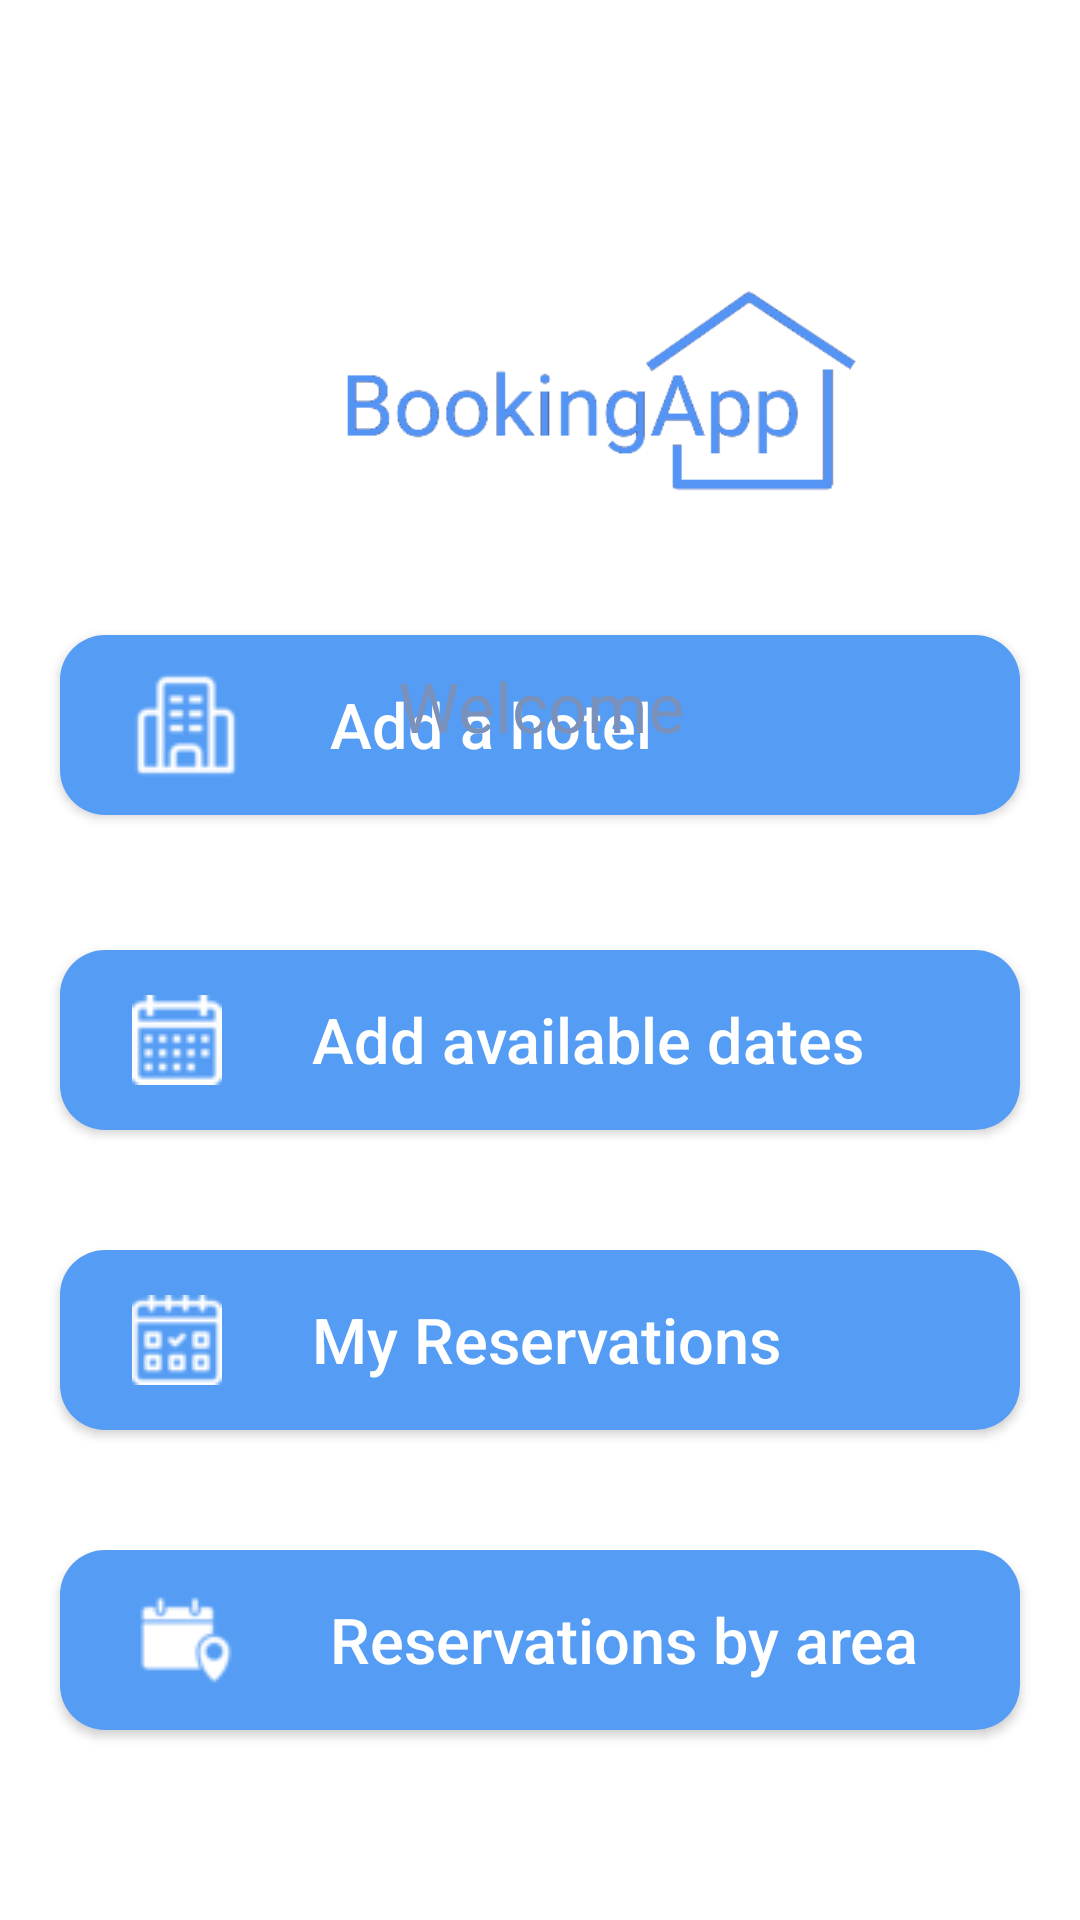

Produce the Android XML layout that renders to this screen, including the resource entries it uses.
<!-- AndroidManifest.xml: application theme Theme.BookingApp -->
<!-- res/layout/activity_manager_console.xml -->
<androidx.constraintlayout.widget.ConstraintLayout xmlns:android="http://schemas.android.com/apk/res/android"
    xmlns:app="http://schemas.android.com/apk/res-auto"
    xmlns:tools="http://schemas.android.com/tools"
    android:layout_width="match_parent"
    android:layout_height="match_parent"
    android:background="@color/white"
    tools:context=".frontend.activity.ManagerConsoleActivity">

    <LinearLayout
        android:id="@+id/linearLayout"
        android:layout_width="match_parent"
        android:layout_height="65dp"
        android:layout_marginBottom="678dp"
        android:background="@color/white"
        android:orientation="vertical"
        app:layout_constraintBottom_toBottomOf="parent"
        app:layout_constraintEnd_toEndOf="parent"
        app:layout_constraintHorizontal_bias="0.0"
        app:layout_constraintStart_toStartOf="parent"
        app:layout_constraintTop_toTopOf="parent"
        app:layout_constraintVertical_bias="0.0">

        <ImageButton
            android:id="@+id/log_out"
            android:layout_width="58dp"
            android:layout_height="0dp"
            android:layout_gravity="end"
            android:layout_weight="1"
            android:adjustViewBounds="true"
            android:backgroundTint="@android:color/transparent"
            android:contentDescription="@string/back"
            android:cropToPadding="false"
            android:scaleType="centerInside"
            app:srcCompat="@drawable/log_out_new"
            tools:ignore="RtlHardcoded" />
    </LinearLayout>

    <LinearLayout
        android:id="@+id/linearLayout3"
        android:layout_width="200dp"
        android:layout_height="100dp"
        android:gravity="center"
        android:layout_marginLeft="100dp"
        android:layout_marginTop="0dp"
        android:orientation="vertical"
        app:layout_constraintBottom_toBottomOf="parent"
        app:layout_constraintEnd_toEndOf="parent"
        app:layout_constraintHorizontal_bias="0.0"
        app:layout_constraintStart_toStartOf="parent"
        app:layout_constraintTop_toTopOf="parent"
        app:layout_constraintVertical_bias="0.150"
        tools:ignore="UseCompoundDrawables">

        <ImageView
            android:id="@+id/imageView5"
            android:layout_width="wrap_content"
            android:layout_height="wrap_content"
            android:layout_gravity="center_horizontal|top"
            android:contentDescription="@string/logo_photo"
            android:paddingTop="0dp"
            android:paddingBottom="0dp"
            android:src="@drawable/bookingapp_bluelight" />


    </LinearLayout>

    <LinearLayout
        android:layout_width="wrap_content"
        android:layout_height="wrap_content"
        android:layout_marginStart="1dp"
        android:orientation="vertical"
        app:layout_constraintBottom_toBottomOf="parent"
        app:layout_constraintEnd_toEndOf="parent"
        app:layout_constraintHorizontal_bias="0.0"
        app:layout_constraintStart_toStartOf="parent"
        app:layout_constraintTop_toTopOf="@+id/linearLayout"
        app:layout_constraintVertical_bias="0.948">

    </LinearLayout>

    <LinearLayout
        android:layout_width="match_parent"
        android:layout_height="422dp"
        android:orientation="vertical"
        app:layout_constraintBottom_toBottomOf="parent"
        app:layout_constraintEnd_toEndOf="parent"
        app:layout_constraintHorizontal_bias="0.0"
        app:layout_constraintStart_toStartOf="parent"
        app:layout_constraintTop_toTopOf="@+id/linearLayout"
        app:layout_constraintVertical_bias="0.948">

        <androidx.appcompat.widget.AppCompatButton
            android:id="@+id/btnAddHotel"
            android:layout_width="320dp"
            android:layout_height="60dp"
            android:layout_gravity="center"
            android:layout_margin="5dp"
            android:background="@drawable/rounded_corner"
            android:drawableStart="@drawable/addhotel36"
            android:drawablePadding="30dp"
            android:fontFamily="sans-serif-medium"
            android:gravity="center_vertical"
            android:paddingStart="24dp"
            android:text="@string/add_hotel"
            android:textAllCaps="false"
            android:textColor="@color/white"
            android:textSize="21sp" />

        <Space
            android:layout_width="match_parent"
            android:layout_height="40dp" />

        <androidx.appcompat.widget.AppCompatButton
            android:id="@+id/btnAddDates"
            android:layout_width="320dp"
            android:layout_height="60dp"
            android:layout_gravity="center"
            android:background="@drawable/rounded_corner"
            android:drawableStart="@drawable/adddates30"
            android:drawablePadding="30dp"
            android:fontFamily="sans-serif-medium"
            android:gravity="center_vertical"
            android:paddingStart="24dp"
            android:text="@string/add_available_dates"
            android:textAllCaps="false"
            android:textColor="@color/white"
            android:textSize="21sp" />

        <Space
            android:layout_width="match_parent"
            android:layout_height="40dp" />

        <androidx.appcompat.widget.AppCompatButton
            android:id="@+id/btnReservations"
            android:layout_width="320dp"
            android:layout_height="60dp"
            android:layout_gravity="center"
            android:background="@drawable/rounded_corner"
            android:drawableStart="@drawable/reservations30"
            android:drawablePadding="30dp"
            android:fontFamily="sans-serif-medium"
            android:gravity="center_vertical"
            android:paddingStart="24dp"
            android:text="@string/my_reservations"
            android:textAllCaps="false"
            android:textColor="@color/white"
            android:textSize="21sp" />

        <Space
            android:layout_width="match_parent"
            android:layout_height="40dp" />

        <androidx.appcompat.widget.AppCompatButton
            android:id="@+id/btnResArea"
            android:layout_width="320dp"
            android:layout_height="60dp"
            android:layout_gravity="center"
            android:background="@drawable/rounded_corner"
            android:drawableStart="@drawable/reservationsbyarea36"
            android:drawablePadding="30dp"
            android:fontFamily="sans-serif-medium"
            android:gravity="center_vertical"
            android:paddingStart="24dp"
            android:text="@string/reservations_by_area"
            android:textAllCaps="false"
            android:textColor="@color/white"
            android:textSize="21sp" />
    </LinearLayout>

    <TextView
        android:id="@+id/textViewManagerConsole"
        android:layout_width="406dp"
        android:layout_height="29dp"
        android:layout_marginTop="220dp"
        android:text="@string/welcome"
        android:textAlignment="center"
        android:textColor="#7A91BC"
        android:textSize="23sp"
        app:layout_constraintBottom_toBottomOf="parent"
        app:layout_constraintEnd_toEndOf="parent"
        app:layout_constraintStart_toStartOf="parent"
        app:layout_constraintTop_toTopOf="parent"
        app:layout_constraintVertical_bias="0.0" />
</androidx.constraintlayout.widget.ConstraintLayout>
<!-- resources referenced by this layout -->
<resources>
  <color name="white">#FFFFFFFF</color>
  <!-- drawable adddates30: png bitmap (drawable, 1066 bytes) -->
  <!-- drawable addhotel36: png bitmap (drawable, 928 bytes) -->
  <!-- drawable bookingapp_bluelight: png bitmap (drawable, 10822 bytes) -->
  <!-- drawable log_out_new: png bitmap (drawable, 9100 bytes) -->
  <!-- drawable reservations30: png bitmap (drawable, 925 bytes) -->
  <!-- drawable reservationsbyarea36: png bitmap (drawable, 818 bytes) -->
  <!-- drawable rounded_corner (drawable) -->
  <?xml version="1.0" encoding="utf-8"?>
  <shape xmlns:android="http://schemas.android.com/apk/res/android">
      <corners  android:radius="15dp"/>
      <solid android:color="#549cf4"></solid>
  </shape>
  <string name="add_available_dates">Add available dates</string>
  <string name="add_hotel">Add a hotel</string>
  <string name="back">back</string>
  <string name="logo_photo">logo photo</string>
  <string name="my_reservations">My Reservations</string>
  <string name="reservations_by_area">Reservations by area</string>
  <string name="welcome">Welcome</string>
  <style name="Theme.BookingApp" parent="Base.Theme.BookingApp" />
  <style name="Base.Theme.BookingApp" parent="Theme.Material3.DayNight.NoActionBar">
          
          
      </style>
</resources>
